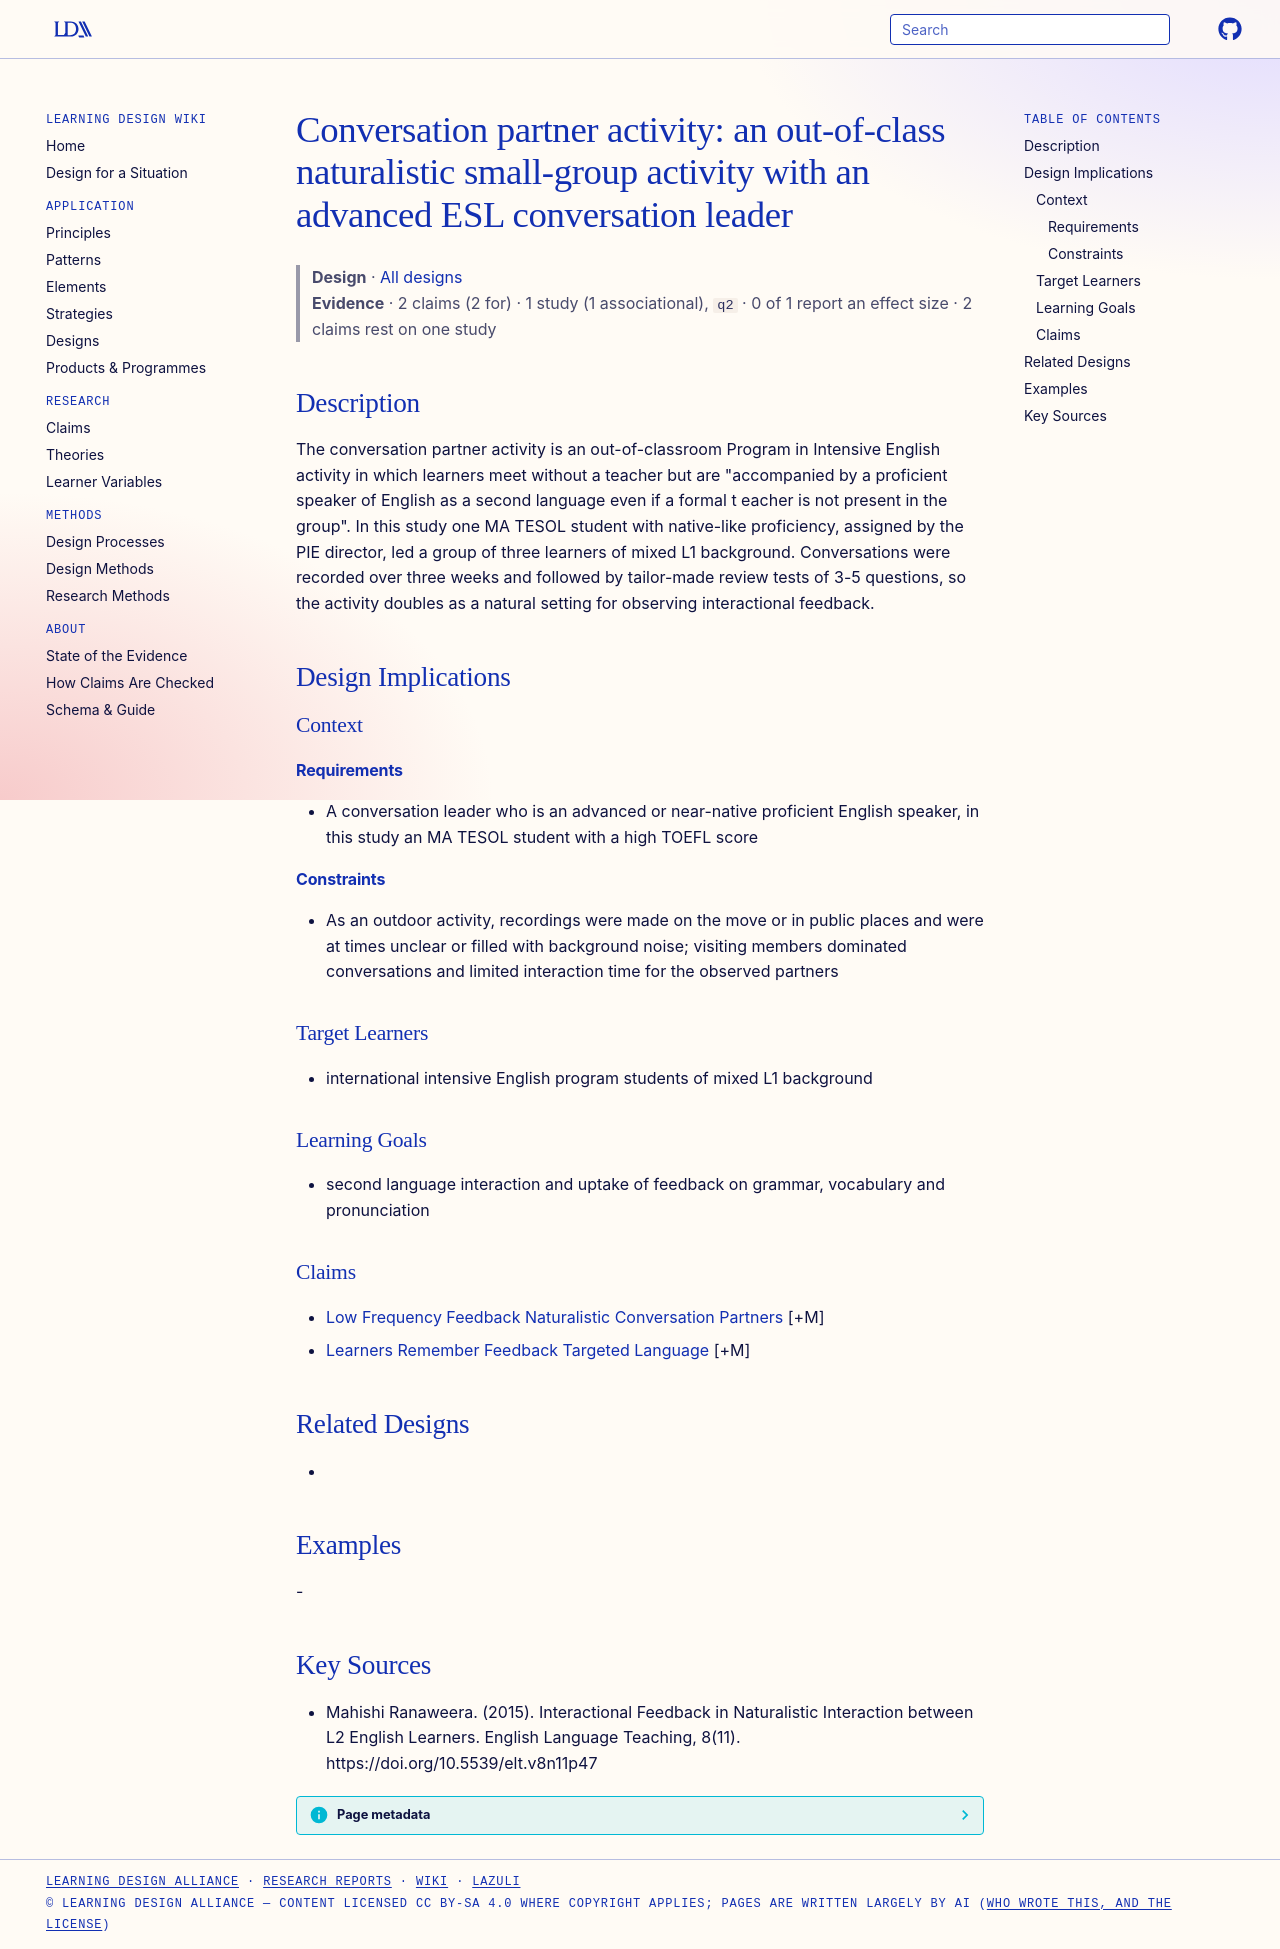

repository: Learning-Design-Alliance/learning-wiki · page: designs/conversation-partner-activity-element/index.html · generator: mkdocs

---
type: design
id: conversation-partner-activity-element
title: "Conversation partner activity: an out-of-class naturalistic small-group activity with an advanced ESL conversation leader"
description: "The conversation partner activity is an out-of-classroom Program in Intensive English activity in which learners meet without a teacher but are \"accompanied by a proficient speaker of English as a second language even..."
status: review
generated:
  by: "process:settle-candidates"
  at: 2026-11-03
sources:
  - id: mahishi-ranaweera-2015
    resource: "https://doi.org/10.5539/elt.v8n11p47"
    title: "Mahishi Ranaweera. (2015). Interactional Feedback in Naturalistic Interaction between L2 English Learners. English Language Teaching, 8(11). https://doi.org/10.5539/elt.v8n11p47"
    author: Mahishi Ranaweera
---

# Conversation partner activity: an out-of-class naturalistic small-group activity with an advanced ESL conversation leader

> **Design** · [All designs](index.md)
> **Evidence** · 2 claims (2 for) · 1 study (1 associational), `q2` · 0 of 1 report an effect size · 2 claims rest on one study

## Description
The conversation partner activity is an out-of-classroom Program in Intensive English activity in which learners meet without a teacher but are "accompanied by a proficient speaker of English as a second language even if a formal t eacher is not present in the group". In this study one MA TESOL student with native-like proficiency, assigned by the PIE director, led a group of three learners of mixed L1 background. Conversations were recorded over three weeks and followed by tailor-made review tests of 3-5 questions, so the activity doubles as a natural setting for observing interactional feedback.

## Design Implications

### Context
#### Requirements
- A conversation leader who is an advanced or near-native proficient English speaker, in this study an MA TESOL student with a high TOEFL score
#### Constraints
- As an outdoor activity, recordings were made on the move or in public places and were at times unclear or filled with background noise; visiting members dominated conversations and limited interaction time for the observed partners

### Target Learners
- international intensive English program students of mixed L1 background

### Learning Goals
- second language interaction and uptake of feedback on grammar, vocabulary and pronunciation

### Claims
- [Low Frequency Feedback Naturalistic Conversation Partners](../claims/low-frequency-feedback-naturalistic-conversation-partners.md) [+M]
- [Learners Remember Feedback Targeted Language](../claims/learners-remember-feedback-targeted-language.md) [+M]

## Related Designs
- 

## Examples
-

## Key Sources
- Mahishi Ranaweera. (2015). Interactional Feedback in Naturalistic Interaction between L2 English Learners. English Language Teaching, 8(11). https://doi.org/10.5539/elt.v8n11p47
